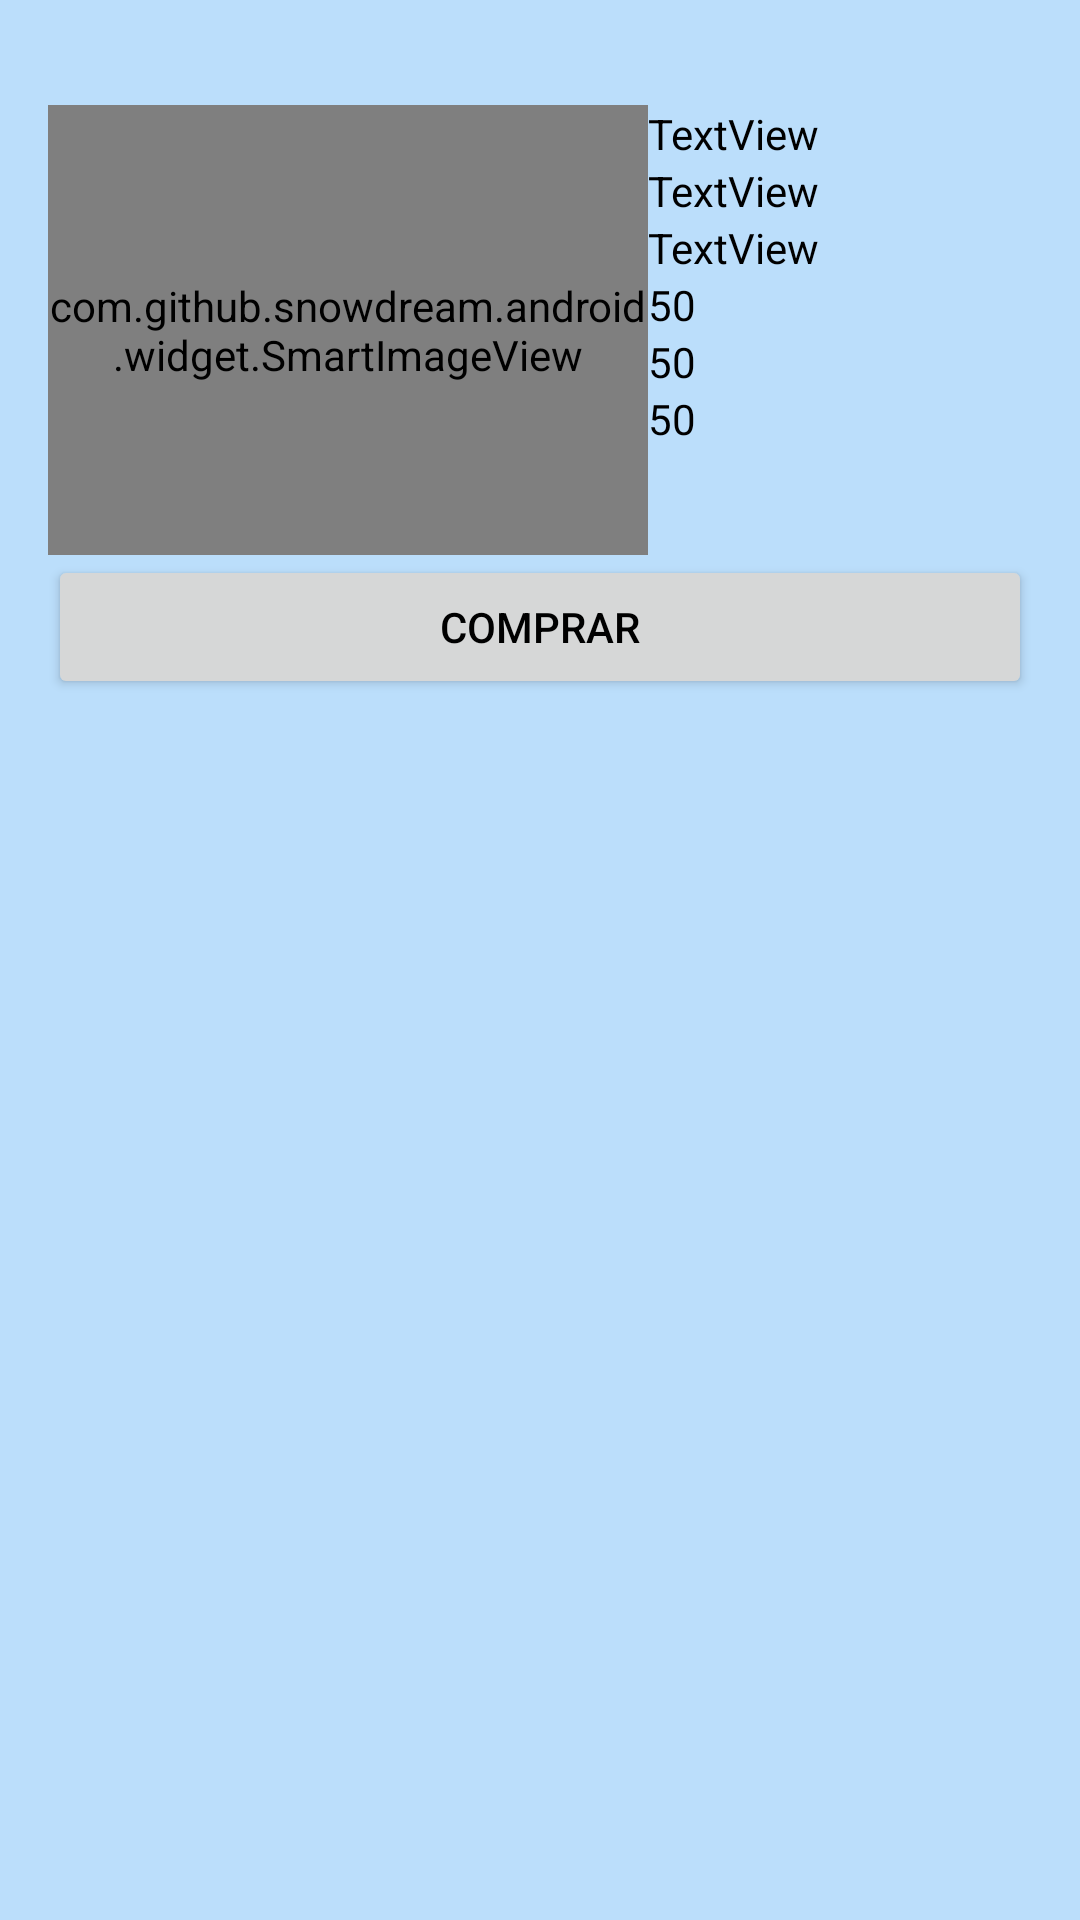

Here is an Android app screen rendered from its layout file. Give the layout XML and the strings, colors and styles it references.
<!-- AndroidManifest.xml: application theme AppTheme -->
<!-- res/layout/listadapter.xml -->
<?xml version="1.0" encoding="utf-8"?>
<RelativeLayout
    xmlns:android="http://schemas.android.com/apk/res/android" android:layout_width="match_parent"
    android:layout_height="match_parent"
    android:background="@color/md_blue_100"
    android:padding="16dp">

    <TextView
        android:id="@+id/txMessage"
        android:layout_width="match_parent"
        android:layout_height="wrap_content"
        android:text=""
        android:textAlignment="center"/>

    <LinearLayout
        android:id="@+id/LinearLayout01"
        android:layout_below="@+id/txMessage"
        android:layout_width="match_parent"
        android:layout_height="wrap_content"
        android:orientation="horizontal">

        <com.github.snowdream.android.widget.SmartImageView
            android:id="@+id/productImage"
            android:layout_width="200dp"
            android:layout_height="150dp"/>

        <LinearLayout
            android:layout_width="match_parent"
            android:layout_height="wrap_content"
            android:orientation="vertical"
            android:layout_weight="1">

            <TextView
                android:id="@+id/lblCodigo"
                android:layout_width="match_parent"
                android:layout_height="wrap_content"
                android:layout_alignParentStart="true"
                android:layout_alignParentTop="true"
                android:text="TextView"
                android:textColor="#000000" />

            <TextView
                android:id="@+id/lblDestino"
                android:layout_width="match_parent"
                android:layout_height="wrap_content"
                android:layout_alignParentStart="true"
                android:layout_below="@+id/lblCodigo"
                android:text="TextView"
                android:textColor="#000000" />

            <TextView
                android:id="@+id/lblFecha"
                android:layout_width="match_parent"
                android:layout_height="wrap_content"
                android:layout_alignParentStart="true"
                android:layout_below="@+id/lblNombre"
                android:text="TextView"
                android:textColor="#000000" />

            <TextView
                android:id="@+id/lblPrecio"
                android:layout_width="match_parent"
                android:layout_height="wrap_content"
                android:layout_alignParentStart="true"
                android:layout_alignParentTop="true"
                android:layout_below="@+id/lblPrecio"
                android:text="50"
                android:textColor="#000000" />
            <TextView
                android:id="@+id/lblTipo"
                android:layout_width="match_parent"
                android:layout_height="wrap_content"
                android:layout_alignParentStart="true"
                android:layout_alignParentTop="true"
                android:layout_below="@+id/lblPrecio"
                android:text="50"
                android:textColor="#000000" />
            <TextView
                android:id="@+id/lblAerolinea"
                android:layout_width="match_parent"
                android:layout_height="wrap_content"
                android:layout_alignParentStart="true"
                android:layout_alignParentTop="true"
                android:layout_below="@+id/lblPrecio"
                android:text="50"
                android:textColor="#000000" />
        </LinearLayout>

    </LinearLayout>
    <LinearLayout
        android:layout_width="match_parent"
        android:layout_height="wrap_content"
        android:orientation="horizontal"
        android:layout_below="@+id/LinearLayout01">
        <Button
            android:id="@+id/btnComprar"
            android:layout_width="match_parent"
            android:layout_height="wrap_content"
            android:layout_weight="1"
            android:textColor="#000000"
            android:text="COMPRAR"
            />
    </LinearLayout>
</RelativeLayout>
<!-- resources referenced by this layout -->
<resources>
  <color name="md_blue_100">#BBDEFB</color>
  <style name="AppTheme" parent="Theme.AppCompat.Light.DarkActionBar">
          
          <item name="windowNoTitle">true</item>
          <item name="windowActionBar">false</item>
          <item name="colorPrimary">@color/colorPrimary</item>
          <item name="colorPrimaryDark">@color/colorPrimaryDark</item>
          <item name="colorAccent">@color/colorAccent</item>
      </style>
  <color name="colorPrimary">#3F51B5</color>
  <color name="colorPrimaryDark">#303F9F</color>
  <color name="colorAccent">#FF4081</color>
</resources>
